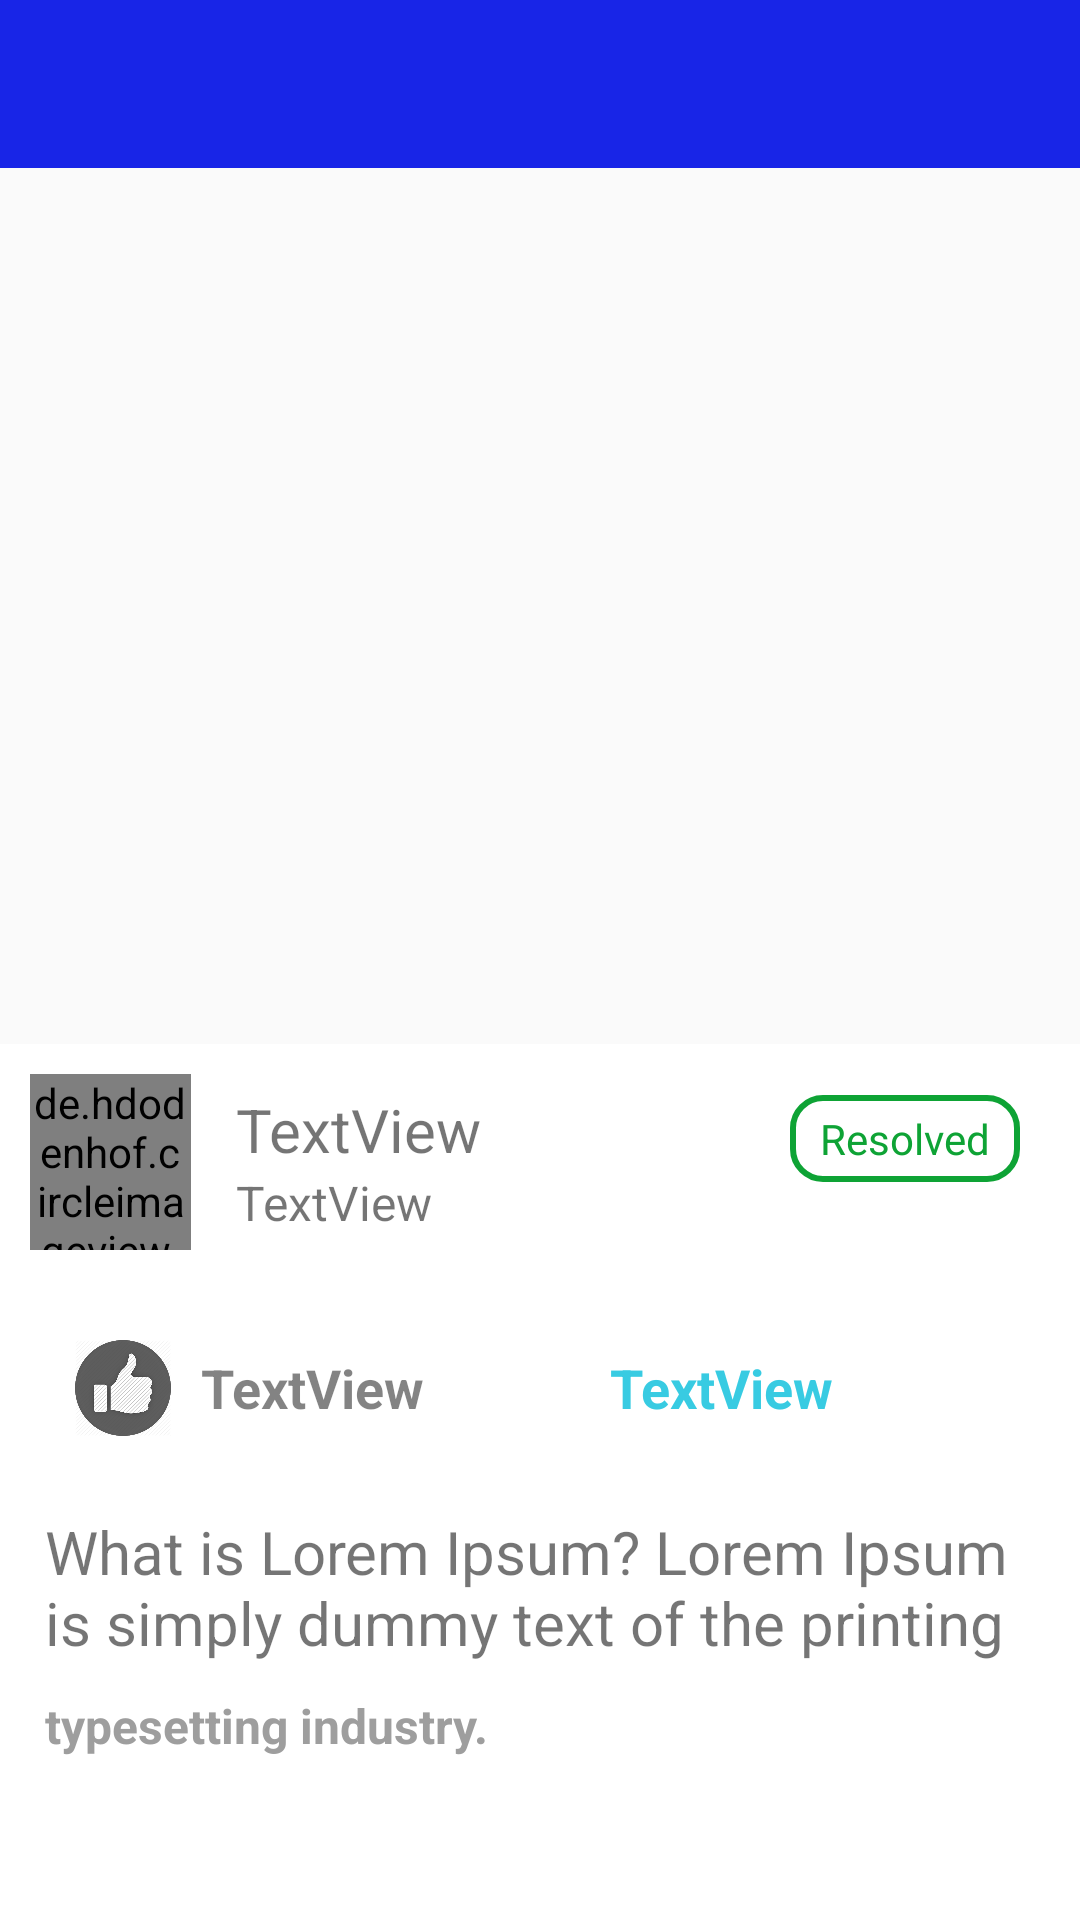

This screen was rendered from an Android layout file. Write that file and the resources it references.
<!-- AndroidManifest.xml: application theme AppTheme -->
<!-- res/layout/activity_complaint.xml -->
<LinearLayout
    android:orientation="vertical"
    xmlns:android="http://schemas.android.com/apk/res/android"
    xmlns:app="http://schemas.android.com/apk/res-auto"
    xmlns:tools="http://schemas.android.com/tools"
    android:layout_width="match_parent"
    android:layout_height="match_parent"

    tools:context="dynamicdrillers.sih2018user.ComplaintActivity">

    <include
        android:id="@+id/forward_toolbar"
        layout="@layout/delete_complaint_toolbar"
        android:visibility="visible" />


    <android.support.v7.widget.RecyclerView
        android:id="@+id/complaint_des_recyclerView"
        android:layout_width="match_parent"
        android:layout_height="0dp"
        android:layout_weight="5">

    </android.support.v7.widget.RecyclerView>


    <ScrollView
        android:layout_weight="5"
        android:layout_width="match_parent"
        android:layout_height="0dp"
        android:background="@color/white">

        <LinearLayout
            android:layout_width="match_parent"
            android:layout_height="match_parent"
            android:orientation="vertical">


            <LinearLayout
                android:layout_width="match_parent"
                android:layout_height="0dp"
                android:layout_weight="4"
                android:orientation="vertical">

                <LinearLayout
                    android:layout_width="match_parent"
                    android:layout_height="wrap_content"
                    android:layout_margin="10dp"
                    android:orientation="horizontal">

                    <de.hdodenhof.circleimageview.CircleImageView
                        android:id="@+id/profile_image"
                        android:layout_width="0dp"
                        android:layout_weight="0.3"
                        android:layout_height="match_parent"
                        android:layout_marginRight="10dp"/>

                    <LinearLayout
                        android:layout_width="0dp"
                        android:layout_height="wrap_content"
                        android:layout_margin="5dp"
                        android:layout_marginLeft="10dp"
                        android:layout_weight="1"
                        android:orientation="vertical">

                        <TextView
                            android:id="@+id/name_com_txt"
                            android:layout_width="match_parent"
                            android:layout_height="wrap_content"
                            android:lines="1"
                            android:text="TextView"
                            android:textColor="@color/common_google_signin_btn_text_dark_focused"
                            android:textSize="20dp" />

                        <TextView
                            android:id="@+id/time_com_txt"
                            android:layout_width="match_parent"
                            android:layout_height="wrap_content"
                            android:lines="1"
                            android:text="TextView"
                            android:textSize="16sp" />
                    </LinearLayout>

                    <TextView
                        android:id="@+id/status_com_txt"
                        android:layout_width="wrap_content"
                        android:layout_height="wrap_content"
                        android:layout_marginRight="10dp"
                        android:layout_marginTop="7dp"
                        android:background="@drawable/border"
                        android:paddingBottom="5dp"
                        android:paddingLeft="10dp"
                        android:paddingRight="10dp"
                        android:paddingTop="5dp"
                        android:text="Resolved"
                        android:textColor="@color/green" />
                </LinearLayout>

                <LinearLayout
                    android:layout_width="match_parent"
                    android:layout_height="wrap_content"
                    android:layout_margin="20dp">

                    <LinearLayout
                        android:id="@+id/vote_layout"
                        android:layout_width="wrap_content"
                        android:layout_height="wrap_content"
                        android:alpha="0.9"
                        android:orientation="horizontal">

                        <ImageView
                            android:id="@+id/vote_img"
                            android:layout_width="32dp"
                            android:layout_height="32dp"
                            android:layout_marginLeft="5dp"
                            app:srcCompat="@drawable/unlike" />

                        <TextView
                            android:id="@+id/vote_com_txt"
                            android:layout_width="wrap_content"
                            android:layout_height="wrap_content"
                            android:layout_gravity="center"
                            android:layout_marginLeft="10dp"
                            android:text="TextView"
                            android:textColor="@color/skyblur"
                            android:textSize="18sp"
                            android:textStyle="bold" />
                    </LinearLayout>

                    <LinearLayout
                        android:id="@+id/share_layout"
                        android:layout_width="wrap_content"
                        android:layout_height="wrap_content"
                        android:alpha="0.9"
                        android:orientation="horizontal">

                        <ImageView
                            android:id="@+id/imageView4"
                            android:layout_width="32dp"
                            android:layout_height="32dp"
                            android:layout_marginLeft="20dp"
                            app:srcCompat="@drawable/share" />

                        <TextView
                            android:id="@+id/share_com_txt"
                            android:layout_width="wrap_content"
                            android:layout_height="wrap_content"
                            android:layout_gravity="center"
                            android:layout_marginLeft="10dp"
                            android:text="TextView"
                            android:textColor="#22c6df"
                            android:textSize="18sp"
                            android:textStyle="bold" />
                    </LinearLayout>


                </LinearLayout>

                <LinearLayout
                    android:layout_width="match_parent"
                    android:layout_height="wrap_content"
                    android:layout_margin="5dp"
                    android:orientation="vertical">

                    <TextView
                        android:id="@+id/des_com_txt"
                        android:layout_width="match_parent"
                        android:layout_height="wrap_content"
                        android:layout_marginLeft="10dp"
                        android:layout_marginRight="10dp"
                        android:text="What is Lorem Ipsum? Lorem Ipsum is simply dummy text of the printing "
                        android:textColor="@color/common_google_signin_btn_text_dark_focused"
                        android:textSize="20dp" />

                    <TextView
                        android:id="@+id/add_com_txt"
                        android:layout_width="match_parent"
                        android:layout_height="wrap_content"
                        android:layout_margin="10dp"
                        android:text="typesetting industry."
                        android:textColor="@color/gray"
                        android:textSize="16sp"
                        android:textStyle="bold" />
                </LinearLayout>


            </LinearLayout>

        </LinearLayout>

    </ScrollView>

</LinearLayout>
<!-- res/layout/delete_complaint_toolbar.xml (included above) -->
<?xml version="1.0" encoding="utf-8"?>
<android.support.v7.widget.Toolbar xmlns:app="http://schemas.android.com/apk/res-auto"
    android:background="@color/colorPrimary"
    android:layout_width="match_parent"
    android:layout_height="wrap_content"
    xmlns:android="http://schemas.android.com/apk/res/android" >
    <LinearLayout
        android:layout_width="match_parent"
        android:layout_height="match_parent"
        android:orientation="vertical">


        <ImageView
            android:id="@+id/delete_complaint"
            android:layout_width="wrap_content"
            android:layout_marginRight="20dp"
            android:layout_height="wrap_content"
            android:layout_gravity="right"
            android:visibility="gone"
            app:srcCompat="@drawable/ic_action_name" />
    </LinearLayout>

</android.support.v7.widget.Toolbar>
<!-- resources referenced by this layout -->
<resources>
  <color name="colorPrimary">#1825e7</color>
  <color name="gray">#9e9e9e</color>
  <color name="green">#0ea335</color>
  <color name="white">#ffffff</color>
  <!-- drawable border (drawable) -->
  <?xml version="1.0" encoding="utf-8"?>
  <shape xmlns:android="http://schemas.android.com/apk/res/android" android:shape="rectangle" >
  
      <corners android:radius="10dp"/>
      <solid android:color="@android:color/white" />
      <stroke android:width="2dip" android:color="@color/green"/>
  </shape>
  <!-- drawable unlike: png bitmap (drawable, 81727 bytes) -->
  <style name="AppTheme" parent="Theme.AppCompat.Light.NoActionBar">
          
          <item name="colorPrimary">@color/colorPrimary</item>
          <item name="colorPrimaryDark">@color/colorPrimaryDark</item>
          <item name="colorAccent">@color/colorAccent</item>
      </style>
  <color name="colorPrimaryDark">#1a237e</color>
  <color name="colorAccent">#FF4081</color>
</resources>
